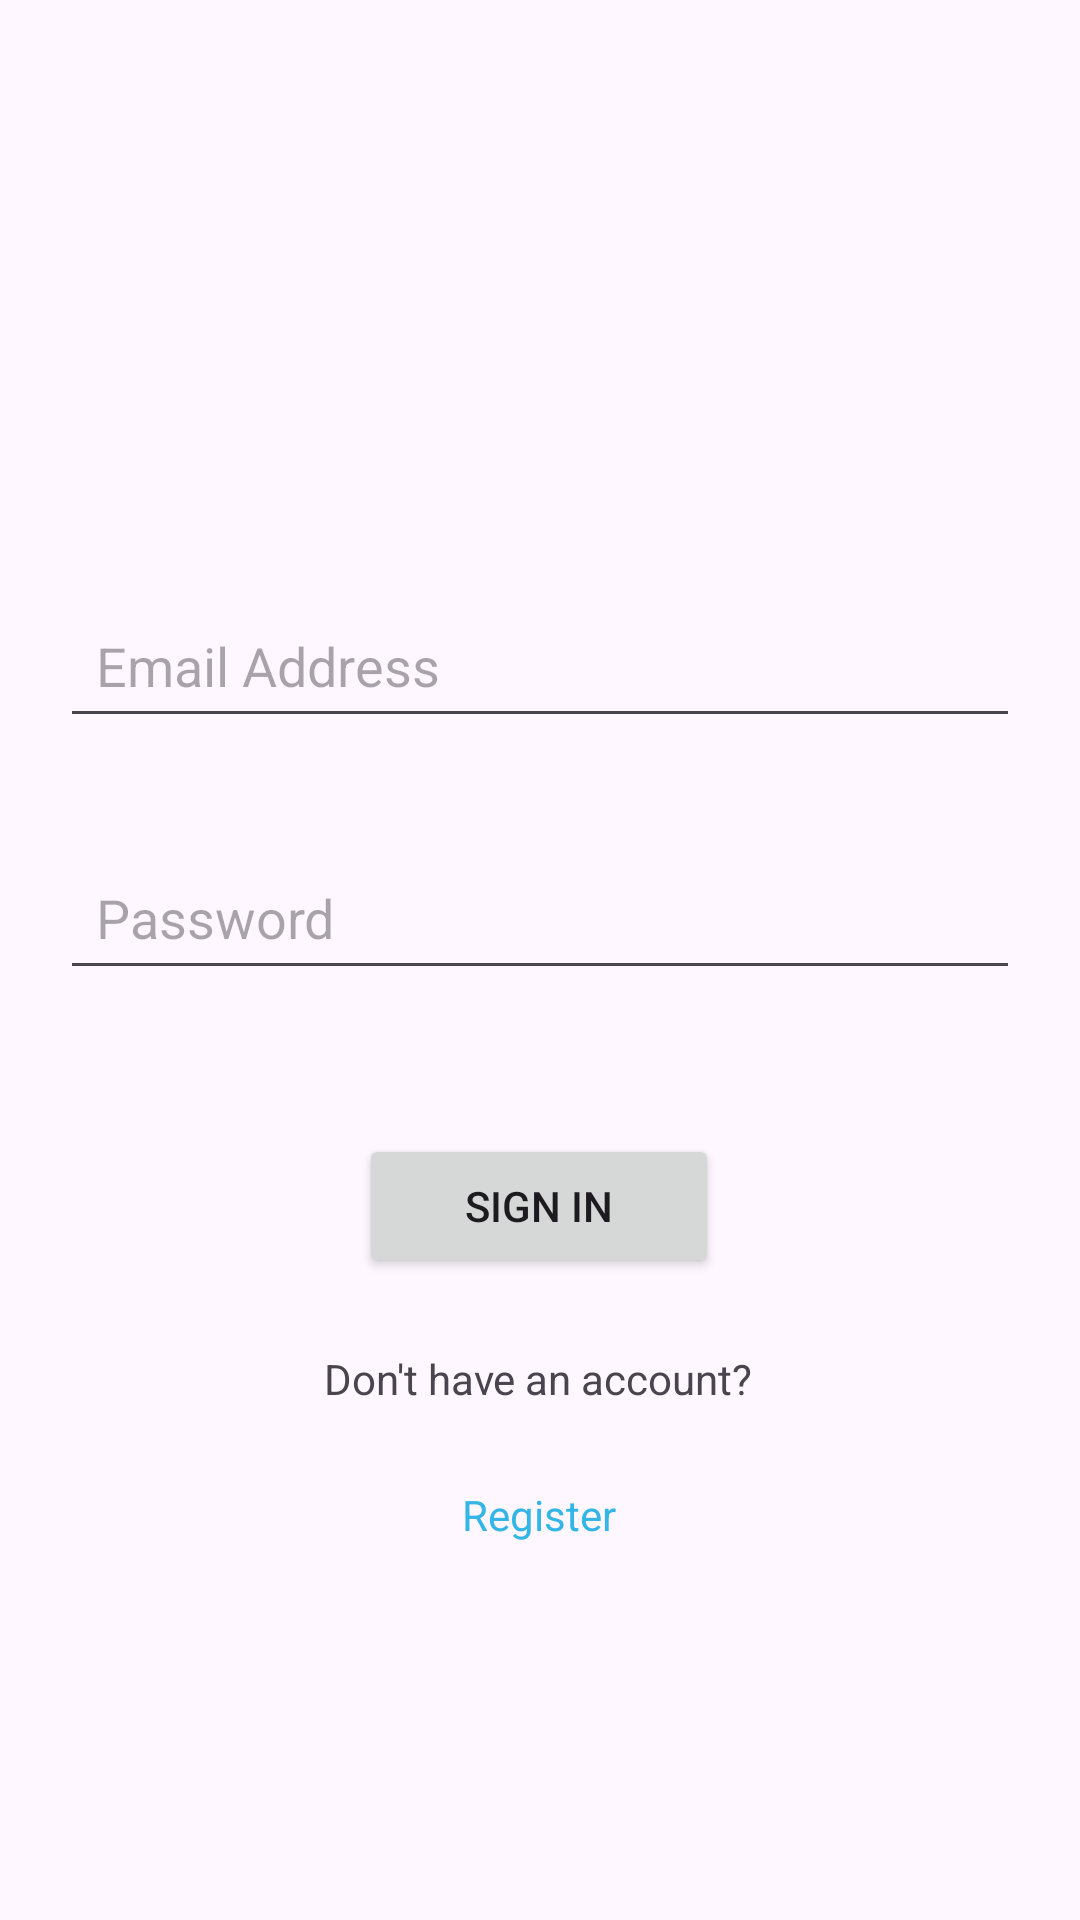

Android layout source for this screen:
<!-- AndroidManifest.xml: application theme Theme.ProfAttendaceEmsi -->
<!-- res/layout/activity_sign_in.xml -->
<?xml version="1.0" encoding="utf-8"?>
<androidx.constraintlayout.widget.ConstraintLayout
    xmlns:android="http://schemas.android.com/apk/res/android"
    xmlns:tools="http://schemas.android.com/tools"
    xmlns:app="http://schemas.android.com/apk/res-auto"
    android:layout_width="match_parent"
    android:layout_height="match_parent"
    android:padding="20dp"
    tools:context=".SignIn">

    <ImageView
        android:id="@+id/imageView"
        android:layout_width="150dp"
        android:layout_height="150dp"
        android:src="@drawable/background_image_login"
        android:contentDescription="App Logo"
        android:scaleType="fitCenter"
        app:layout_constraintBottom_toTopOf="@+id/editTextTextEmailAddress"
        app:layout_constraintEnd_toEndOf="parent"
        app:layout_constraintHorizontal_bias="0.497"
        app:layout_constraintStart_toStartOf="parent"
        app:layout_constraintTop_toTopOf="parent"
        app:layout_constraintVertical_bias="0.2" />

    <EditText
        android:id="@+id/editTextTextEmailAddress"
        android:layout_width="0dp"
        android:layout_height="48dp"
        android:layout_marginTop="28dp"
        android:ems="10"
        android:inputType="textEmailAddress"
        android:hint="Email Address"
        android:padding="12dp"
        android:minHeight="48dp"
        app:layout_constraintEnd_toEndOf="parent"
        app:layout_constraintHorizontal_bias="0.0"
        app:layout_constraintStart_toStartOf="parent"
        app:layout_constraintTop_toBottomOf="@+id/imageView" />

    <EditText
        android:id="@+id/editTextTextPassword"
        android:layout_width="0dp"
        android:layout_height="48dp"
        android:layout_marginTop="36dp"
        android:ems="10"
        android:inputType="textPassword"
        android:hint="Password"
        android:padding="12dp"
        android:minHeight="48dp"
        app:layout_constraintEnd_toEndOf="parent"
        app:layout_constraintHorizontal_bias="0.0"
        app:layout_constraintStart_toStartOf="parent"
        app:layout_constraintTop_toBottomOf="@+id/editTextTextEmailAddress" />

    <Button
        android:id="@+id/button"
        android:layout_width="wrap_content"
        android:layout_height="wrap_content"
        android:layout_marginTop="48dp"
        android:text="Sign In"
        android:minWidth="120dp"
        android:minHeight="48dp"
        app:layout_constraintEnd_toEndOf="parent"
        app:layout_constraintHorizontal_bias="0.498"
        app:layout_constraintStart_toStartOf="parent"
        app:layout_constraintTop_toBottomOf="@+id/editTextTextPassword" />

    <TextView
        android:id="@+id/textView2"
        android:layout_width="wrap_content"
        android:layout_height="wrap_content"
        android:layout_marginTop="24dp"
        android:text="Don't have an account?"
        app:layout_constraintEnd_toEndOf="parent"
        app:layout_constraintHorizontal_bias="0.497"
        app:layout_constraintStart_toStartOf="parent"
        app:layout_constraintTop_toBottomOf="@+id/button" />

    <TextView
        android:id="@+id/textView3"
        android:layout_width="wrap_content"
        android:layout_height="wrap_content"
        android:layout_marginTop="12dp"
        android:clickable="true"
        android:focusable="true"
        android:text="Register"
        android:textColor="@android:color/holo_blue_light"
        android:padding="8dp"
        android:minWidth="88dp"
        android:minHeight="48dp"
        android:gravity="center"
        android:contentDescription="Register for a new account"
        app:layout_constraintEnd_toEndOf="parent"
        app:layout_constraintHorizontal_bias="0.498"
        app:layout_constraintStart_toStartOf="parent"
        app:layout_constraintTop_toBottomOf="@+id/textView2" />

</androidx.constraintlayout.widget.ConstraintLayout>
<!-- resources referenced by this layout -->
<resources>
  <style name="Theme.ProfAttendaceEmsi" parent="Base.Theme.ProfAttendaceEmsi" />
  <style name="Base.Theme.ProfAttendaceEmsi" parent="Theme.Material3.DayNight.NoActionBar">
          
          
      </style>
</resources>
